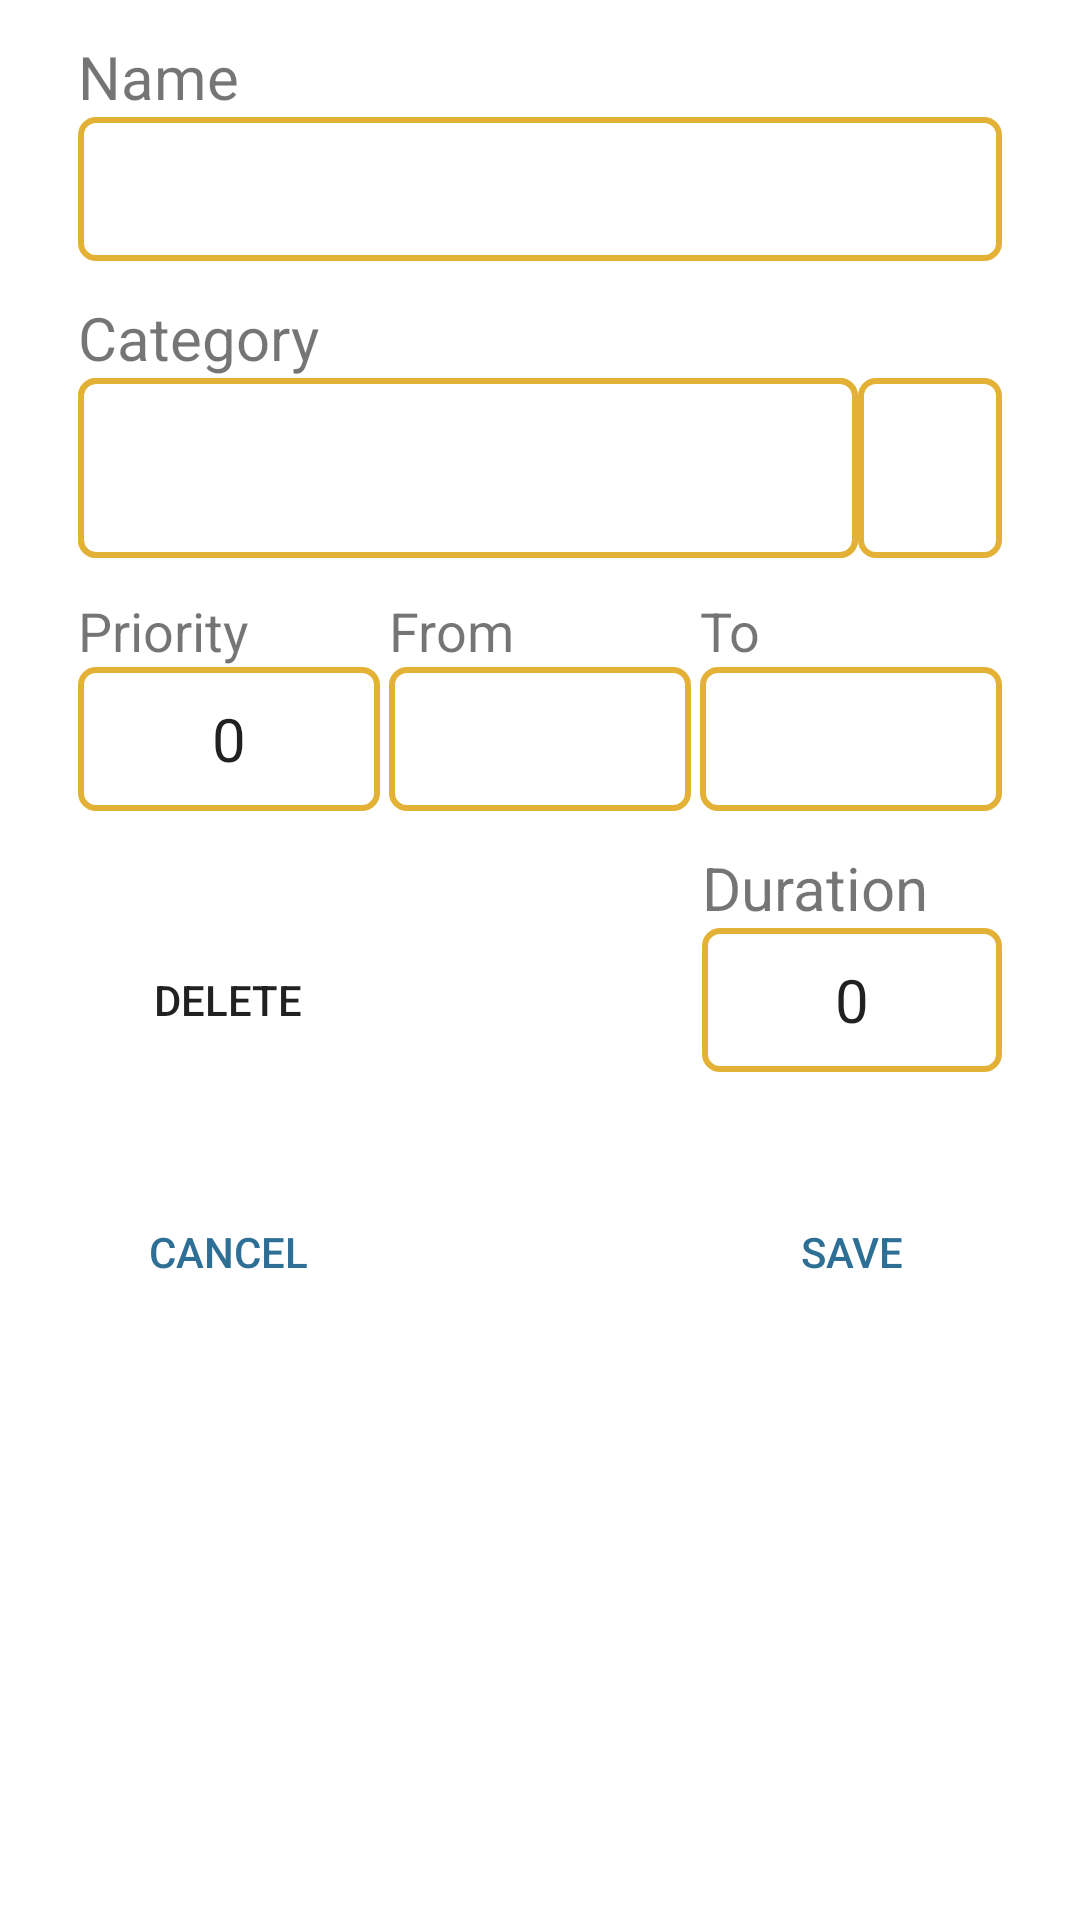

Here is an Android app screen rendered from its layout file. Give the layout XML and the strings, colors and styles it references.
<!-- AndroidManifest.xml: application theme Theme.LordOfTime -->
<!-- res/layout/fragment_edit_task_dialog.xml -->
<?xml version="1.0" encoding="utf-8"?>
<androidx.constraintlayout.widget.ConstraintLayout
xmlns:android="http://schemas.android.com/apk/res/android"
xmlns:app="http://schemas.android.com/apk/res-auto"
xmlns:tools="http://schemas.android.com/tools"
tools:context=".fragments.EditTaskDialog"
android:layout_width="match_parent"
android:layout_height="wrap_content"
android:paddingStart="@dimen/line_height"
android:paddingEnd="@dimen/line_height">

    <TextView
        android:id="@+id/textName"
        android:layout_width="wrap_content"
        android:layout_height="wrap_content"
        android:layout_marginTop="@dimen/task_changer_label_margin"
        android:text="@string/name"
        android:textSize="@dimen/line_text_size"
        app:layout_constraintStart_toStartOf="parent"
        app:layout_constraintTop_toTopOf="parent" />

    <EditText
    android:id="@+id/name_edit"
    android:layout_width="match_parent"
    android:layout_height="@dimen/edit_height"
    android:background="@drawable/border"
    android:inputType="textPersonName"
    android:paddingStart="@dimen/small_padding"
    android:paddingEnd="@dimen/small_padding"
    android:textSize="@dimen/line_text_size"
    app:layout_constraintStart_toStartOf="@+id/textName"
    app:layout_constraintTop_toBottomOf="@+id/textName"
    android:importantForAutofill="no"
    tools:ignore="LabelFor" />

    <LinearLayout
        android:baselineAligned="false"
        android:id="@+id/three_fields"
        android:layout_width="match_parent"
        android:layout_height="wrap_content"
        android:orientation="horizontal"
        app:layout_constraintEnd_toEndOf="parent"
        app:layout_constraintStart_toStartOf="parent"
        app:layout_constraintTop_toBottomOf="@id/category_edit"
        android:weightSum="3">
        <LinearLayout
            android:layout_width="0dp"
            android:layout_height="wrap_content"
            android:orientation="vertical"
            android:layout_weight="1"
            android:layout_marginEnd="2dp">

            <TextView
                android:id="@+id/textPriority"
                android:layout_width="wrap_content"
                android:layout_height="wrap_content"
                android:text="@string/priority"
                android:textSize="@dimen/dialog_small_text"
                android:layout_marginTop="@dimen/task_changer_label_margin" />

            <EditText
                android:id="@+id/priority_edit"
                android:layout_width="match_parent"
                android:layout_height="@dimen/edit_height"
                android:background="@drawable/border"
                android:gravity="center"
                android:inputType="number"
                android:paddingStart="@dimen/small_padding"
                android:paddingEnd="@dimen/small_padding"
                android:textSize="@dimen/line_text_size"
                android:text="0"
                android:importantForAutofill="no"
                tools:ignore="HardcodedText,LabelFor" />

        </LinearLayout>
        <LinearLayout
            android:layout_width="0dp"
            android:layout_height="wrap_content"
            android:layout_weight="1"
            android:layout_marginStart="1dp"
            android:layout_marginEnd="1dp"
            android:orientation="vertical">

            <TextView
                android:id="@+id/textDate"
                android:layout_width="wrap_content"
                android:layout_height="wrap_content"
                android:layout_marginTop="@dimen/task_changer_label_margin"

                android:text="@string/from_hour"
                android:textSize="@dimen/dialog_small_text" />

            <EditText
                android:id="@+id/hour_edit"
                android:layout_width="match_parent"
                android:layout_height="@dimen/edit_height"
                android:background="@drawable/border"
                android:focusable="false"
                android:focusableInTouchMode="false"
                android:gravity="center"
                android:importantForAutofill="no"
                android:minWidth="60dp"
                android:paddingStart="@dimen/small_padding"
                android:paddingEnd="@dimen/small_padding"
                android:textSize="@dimen/line_text_size"
                tools:ignore="LabelFor,TextFields"
                tools:text="12:00" />

        </LinearLayout>
        <LinearLayout
            android:layout_width="0dp"
            android:layout_height="wrap_content"
            android:layout_weight="1"
            android:layout_marginStart="2dp"
            android:orientation="vertical">

            <TextView
                android:id="@+id/textDuration"
                android:layout_width="wrap_content"
                android:layout_height="wrap_content"
                android:layout_marginTop="@dimen/task_changer_label_margin"
                android:text="@string/date_to"
                android:textSize="@dimen/dialog_small_text" />

            <EditText
                android:id="@+id/hour_to_edit"
                android:layout_width="match_parent"
                android:layout_height="@dimen/edit_height"
                android:background="@drawable/border"
                android:focusable="false"
                android:focusableInTouchMode="false"
                android:gravity="center"
                android:importantForAutofill="no"
                android:inputType="numberDecimal"
                android:paddingStart="@dimen/small_padding"
                android:paddingEnd="@dimen/small_padding"
                android:textSize="@dimen/line_text_size"
                tools:ignore="LabelFor" />

        </LinearLayout>

    </LinearLayout>









    <TextView
        android:id="@+id/date_to"
        android:layout_width="wrap_content"
        android:layout_height="wrap_content"
        android:text="@string/duration_time"
        android:textSize="@dimen/line_text_size"
        android:layout_marginTop="@dimen/task_changer_label_margin"
        app:layout_constraintStart_toStartOf="@+id/duration_edit"
        app:layout_constraintTop_toBottomOf="@+id/three_fields" />

    <EditText
        android:id="@+id/duration_edit"
        android:layout_width="100dp"
        android:layout_height="@dimen/edit_height"
        android:background="@drawable/border"
        android:gravity="center"
        android:importantForAutofill="no"
        android:inputType="numberDecimal"
        android:paddingStart="@dimen/small_padding"
        android:paddingEnd="@dimen/small_padding"
        android:textSize="@dimen/line_text_size"
        app:layout_constraintEnd_toEndOf="parent"
        app:layout_constraintTop_toBottomOf="@+id/date_to"
        android:text="0"
        tools:ignore="HardcodedText,LabelFor" />



    <TextView
        android:id="@+id/textCategory"
        android:layout_width="wrap_content"
        android:layout_height="wrap_content"
        android:layout_marginTop="@dimen/task_changer_label_margin"
        android:text="@string/category"
        android:textSize="@dimen/line_text_size"
        app:layout_constraintStart_toStartOf="@+id/name_edit"
        app:layout_constraintTop_toBottomOf="@+id/name_edit" />

    <LinearLayout
    android:id="@+id/category_edit"
    android:layout_width="match_parent"
    android:layout_height="wrap_content"
    android:gravity="center_vertical"
    android:orientation="horizontal"
    android:textSize="@dimen/line_text_size"
    app:layout_constraintEnd_toEndOf="parent"
    app:layout_constraintStart_toStartOf="@+id/textCategory"
    app:layout_constraintTop_toBottomOf="@+id/textCategory">

    <LinearLayout
        android:id="@+id/linear_color"
        android:layout_width="0dp"
        android:layout_weight="1"
        android:layout_height="wrap_content"
        android:background="@drawable/border"
        android:gravity="center_vertical"
        android:orientation="vertical">

        <Spinner
            android:id="@+id/check_category"
            android:layout_width="match_parent"
            android:layout_height="@dimen/color_line_with_margin"
            android:layout_marginTop="0dp"
            android:dropDownVerticalOffset="@dimen/color_line_with_margin"
            android:gravity="center"
            android:spinnerMode="dropdown"
            android:textSize="@dimen/line_text_size"
            android:background="@drawable/border"
            android:popupBackground="@drawable/filled_border"
            />


    </LinearLayout>


    <ImageButton
        android:id="@+id/add_color"
        android:layout_width="@dimen/edit_height"
        android:layout_height="match_parent"
        android:background="@drawable/border"
        android:scaleType="fitCenter"
        app:tint="@color/blue_gray"
        app:srcCompat="@drawable/ic_edit"
        android:padding="@dimen/small_padding"
        tools:ignore="ContentDescription" />

</LinearLayout>

    <Button
        android:id="@+id/delete_edit_button"
        android:layout_width="100dp"
        android:layout_height="50dp"
        android:background="@null"
        android:contentDescription="@string/delete"
        android:text="@string/delete"
        android:backgroundTint="@color/red"
        android:scaleType="fitCenter"
        app:layout_constraintBottom_toBottomOf="@+id/duration_edit"
        app:layout_constraintStart_toStartOf="parent"
        app:layout_constraintTop_toBottomOf="@+id/date_to"
        app:tint="@color/cardview_dark_background" />

    <Button
        android:id="@+id/cancel"
        android:layout_width="100dp"
        android:layout_height="wrap_content"
        android:backgroundTint="@color/red"
        android:contentDescription="@string/delete"
        android:scaleType="fitCenter"
        android:text="@string/cancel"
        android:textColor="?android:colorPrimary"
        android:background="@color/transparent"
        app:layout_constraintStart_toStartOf="parent"
        app:layout_constraintTop_toTopOf="@+id/save"
        app:tint="@color/cardview_dark_background" />

    <Button
        android:id="@+id/save"
        android:layout_width="100dp"
        android:layout_height="wrap_content"
        android:contentDescription="@string/delete"
        android:scaleType="fitCenter"
        android:text="@string/save"
        android:textColor="?android:colorPrimary"
        android:background="@color/transparent"
        app:layout_constraintEnd_toEndOf="parent"
        android:layout_marginTop="35dp"
        app:layout_constraintTop_toBottomOf="@+id/delete_edit_button"
        />




</androidx.constraintlayout.widget.ConstraintLayout>
<!-- resources referenced by this layout -->
<resources>
  <color name="blue_gray">#2E6F95</color>
  <color name="red">#D62839</color>
  <color name="transparent">#00F44336</color>
  <dimen name="color_line_with_margin">60dp</dimen>
  <dimen name="dialog_small_text">18sp</dimen>
  <dimen name="edit_height">48dp</dimen>
  <dimen name="line_height">26dp</dimen>
  <dimen name="line_text_size">20sp</dimen>
  <dimen name="small_padding">6dp</dimen>
  <dimen name="task_changer_label_margin">12dp</dimen>
  <!-- drawable border (drawable) -->
  <?xml version="1.0" encoding="utf-8"?>
  <selector xmlns:android="http://schemas.android.com/apk/res/android">
  
      <item android:state_checked="true" >
          <shape>
              <solid android:color="@android:color/transparent" />
              <corners android:radius="5dp" />
              <stroke
                  android:width="2dp"
                  android:color="@color/switch_track_stroke_selected" />
          </shape>
      </item>
      <item  android:state_checked="false"  >
          <shape>
              <solid android:color="@android:color/transparent" />
              <corners android:radius="5dp" />
              <stroke
                  android:width="2dp"
                  android:color="@color/switch_track_stroke_selected" />
          </shape>
      </item>
  
  
  </selector>
  <!-- drawable filled_border (drawable) -->
  <?xml version="1.0" encoding="utf-8"?>
  <shape xmlns:android="http://schemas.android.com/apk/res/android">
      <solid android:color="@color/background" />
      <corners android:radius="5dp" />
      <stroke
          android:width="1.5dp"
          android:color="@color/switch_track_stroke_selected" />
  </shape>
  <string name="cancel">Cancel</string>
  <string name="category">Category</string>
  <string name="date_to">To</string>
  <string name="delete">delete</string>
  <string name="duration_time">Duration</string>
  <string name="from_hour">From</string>
  <string name="name">Name</string>
  <string name="priority">Priority</string>
  <string name="save">save</string>
  <style name="Theme.LordOfTime" parent="Theme.MaterialComponents.DayNight.DarkActionBar">
          
          <item name="android:windowBackground">@color/background</item>
          <item name="colorPrimary">@color/blue_gray</item>
          <item name="colorPrimaryVariant">@color/gray_light</item>
          <item name="colorPrimaryDark">@color/drawer_bg</item>
          <item name="colorOnPrimary">@color/white</item>
          <item name="colorAccent">@color/colorAccent</item>
          
          <item name="colorSecondary">@color/teal_200</item>
          <item name="colorSecondaryVariant">@color/teal_700</item>
          <item name="colorOnSecondary">@color/black</item>
          
          <item name="android:statusBarColor" tools:targetApi="l">?attr/colorPrimaryVariant</item>
          
      </style>
  <color name="switch_track_stroke_selected">#E3B136</color>
  <color name="background">#FFFFFF</color>
  <color name="gray_light">#202232</color>
  <color name="white">#FFFFFFFF</color>
  <color name="colorAccent">#276495</color>
  <color name="teal_200">#FF03DAC5</color>
  <color name="teal_700">#FF018786</color>
  <color name="black">#FF000000</color>
</resources>
